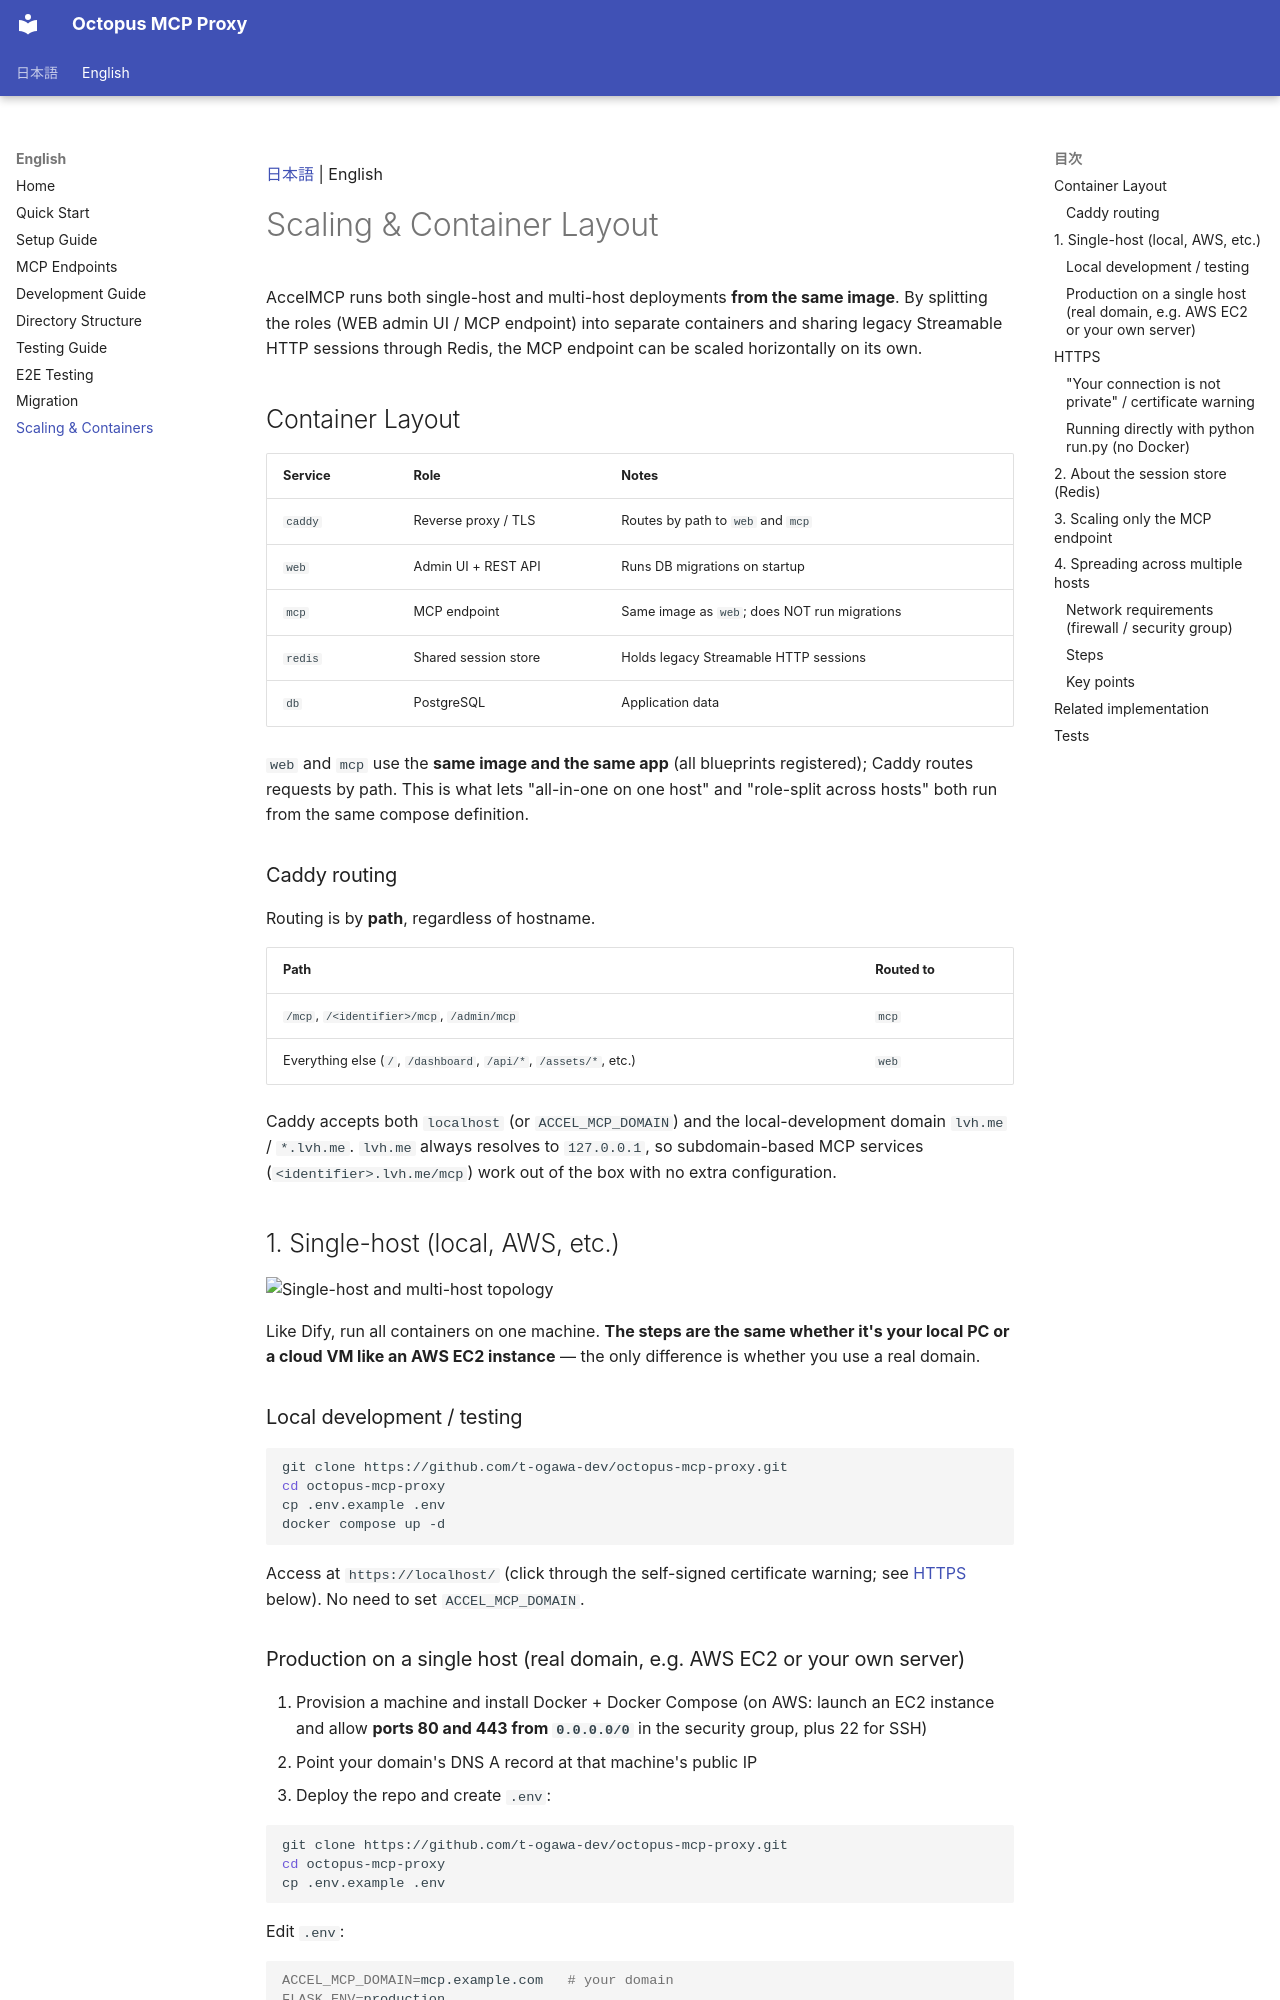

repository: t-ogawa-dev/octopus-mcp-proxy · page: en/SCALING.en/index.html · generator: mkdocs

[日本語](../SCALING.md) | English

# Scaling & Container Layout

AccelMCP runs both single-host and multi-host deployments **from the same image**.
By splitting the roles (WEB admin UI / MCP endpoint) into separate containers and sharing
legacy Streamable HTTP sessions through Redis, the MCP endpoint can be scaled horizontally on its own.

## Container Layout

| Service | Role                 | Notes                                        |
| ------- | -------------------- | -------------------------------------------- |
| `caddy` | Reverse proxy / TLS  | Routes by path to `web` and `mcp`            |
| `web`   | Admin UI + REST API  | Runs DB migrations on startup                |
| `mcp`   | MCP endpoint         | Same image as `web`; does NOT run migrations |
| `redis` | Shared session store | Holds legacy Streamable HTTP sessions        |
| `db`    | PostgreSQL           | Application data                             |

`web` and `mcp` use the **same image and the same app** (all blueprints registered); Caddy routes
requests by path. This is what lets "all-in-one on one host" and "role-split across hosts" both run
from the same compose definition.

### Caddy routing

Routing is by **path**, regardless of hostname.

| Path                                                                      | Routed to |
| ------------------------------------------------------------------------- | --------- |
| `/mcp`, `/<identifier>/mcp`, `/admin/mcp` | `mcp`     |
| Everything else (`/`, `/dashboard`, `/api/*`, `/assets/*`, etc.)          | `web`     |

Caddy accepts both `localhost` (or `ACCEL_MCP_DOMAIN`) and the local-development domain
`lvh.me` / `*.lvh.me`. `lvh.me` always resolves to `127.0.0.1`, so subdomain-based MCP
services (`<identifier>.lvh.me/mcp`) work out of the box with no extra configuration.

## 1. Single-host (local, AWS, etc.)

![Single-host and multi-host topology](../assets/diagrams/deployment-topology.en.svg)

Like Dify, run all containers on one machine. **The steps are the same whether it's your local
PC or a cloud VM like an AWS EC2 instance** — the only difference is whether you use a real domain.

### Local development / testing

```bash
git clone https://github.com/t-ogawa-dev/octopus-mcp-proxy.git
cd octopus-mcp-proxy
cp .env.example .env
docker compose up -d
```

Access at `https://localhost/` (click through the self-signed certificate warning; see
[HTTPS](#https) below). No need to set `ACCEL_MCP_DOMAIN`.
